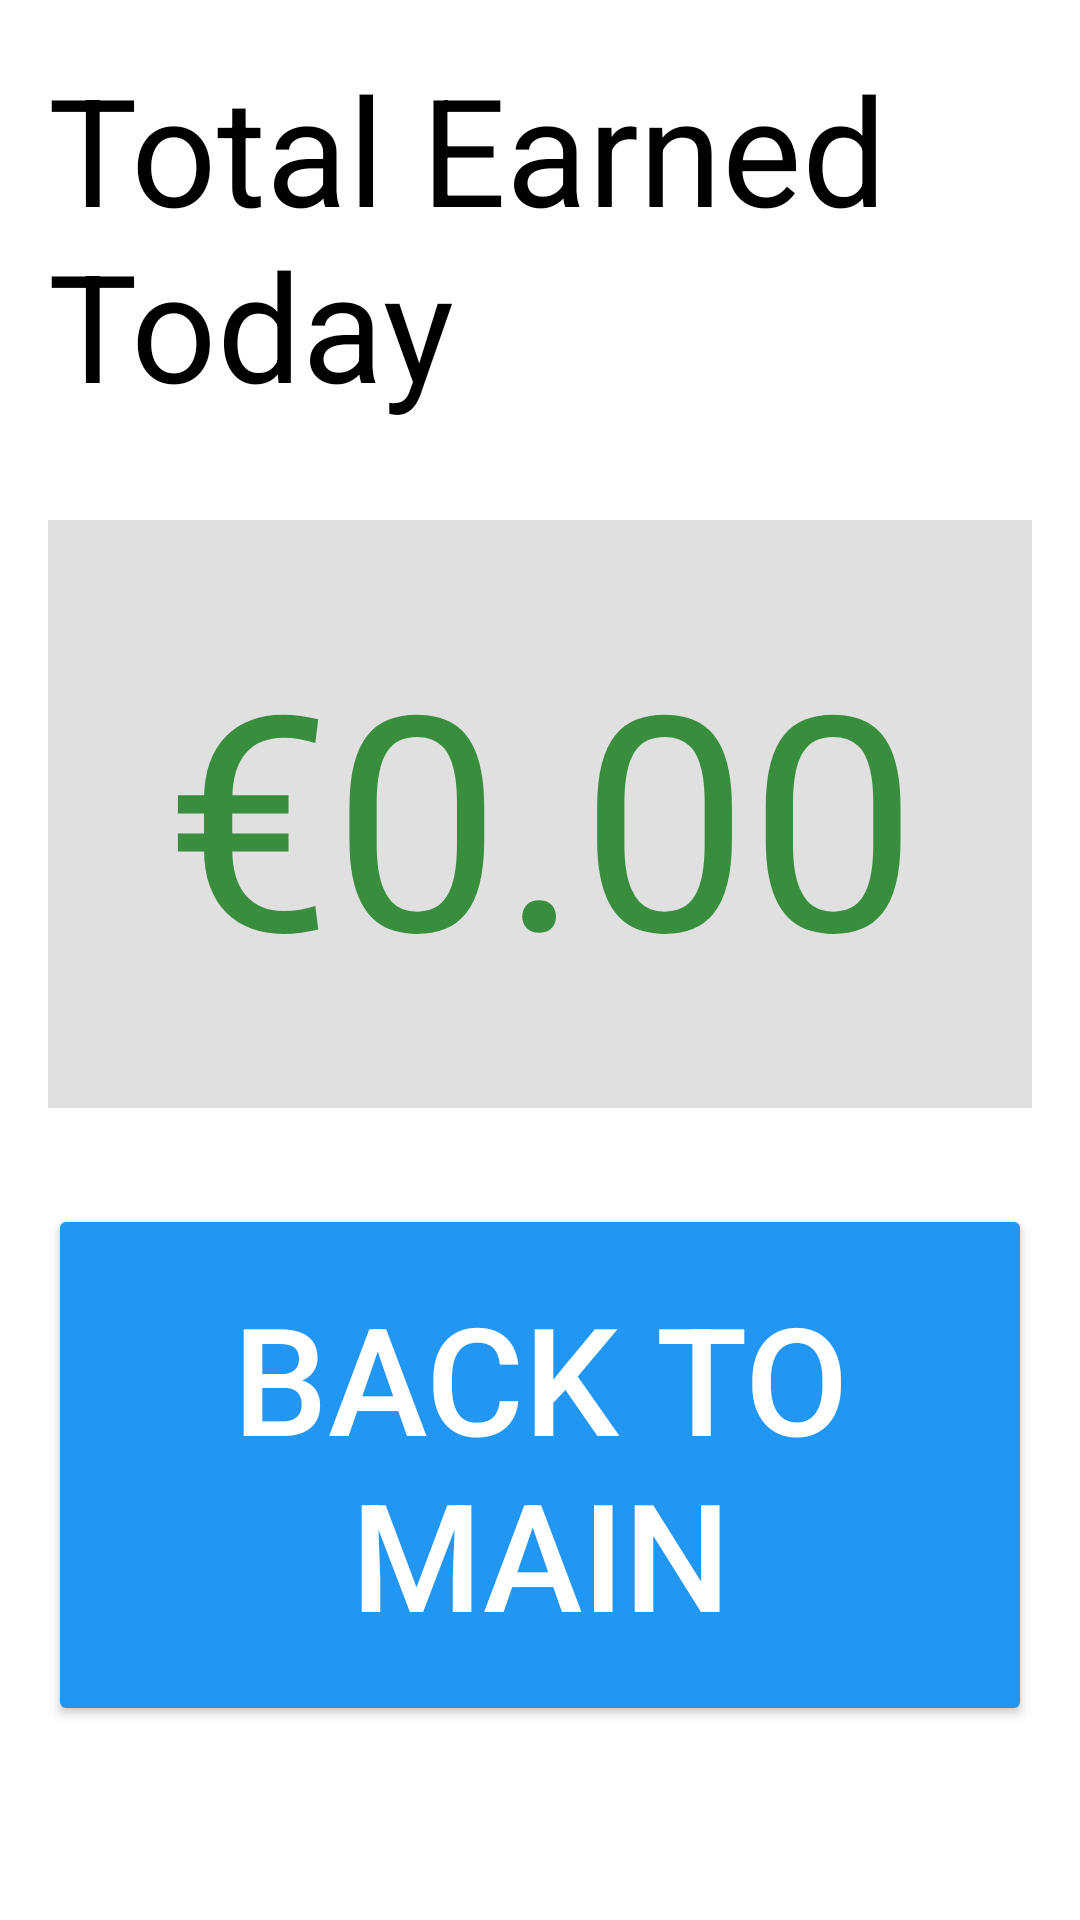

Produce the Android XML layout that renders to this screen, including the resource entries it uses.
<!-- AndroidManifest.xml: application theme Theme.JakePOSv001 -->
<!-- res/layout/activity_today_total.xml -->
<LinearLayout
    xmlns:android="http://schemas.android.com/apk/res/android"
    android:layout_width="match_parent"
    android:layout_height="match_parent"
    android:orientation="vertical"
    android:padding="16dp"
    android:background="#FFFFFF">

    <TextView
        android:id="@+id/text_today_total"
        android:layout_width="wrap_content"
        android:layout_height="wrap_content"
        android:text="Total Earned Today"
        android:textSize="50sp"
        android:textColor="#000000"
        android:layout_gravity="center"
        android:layout_marginBottom="32dp" />

    <TextView
        android:id="@+id/text_total_amount"
        android:layout_width="424dp"
        android:layout_height="196dp"
        android:layout_gravity="center"
        android:layout_marginBottom="32dp"
        android:background="#E0E0E0"
        android:gravity="center"
        android:padding="16dp"
        android:text="€0.00"
        android:textColor="#388E3C"
        android:textSize="100sp" />

    <Button
        android:id="@+id/btn_back"
        android:layout_width="match_parent"
        android:layout_height="174dp"
        android:backgroundTint="#2196F3"
        android:text="Back to Main"
        android:textColor="#FFFFFF"
        android:textSize="50sp" />

</LinearLayout>
<!-- resources referenced by this layout -->
<resources>
  <style name="Theme.JakePOSv001" parent="Theme.MaterialComponents.DayNight.DarkActionBar">
          
          <item name="colorPrimary">@color/purple_500</item>
          <item name="colorPrimaryVariant">@color/purple_700</item>
          <item name="colorOnPrimary">@color/white</item>
          
          <item name="colorSecondary">@color/teal_200</item>
          <item name="colorSecondaryVariant">@color/teal_700</item>
          <item name="colorOnSecondary">@color/black</item>
          
          <item name="android:statusBarColor">?attr/colorPrimaryVariant</item>
          
      </style>
  <!-- not gathered from this repository: default colours our renderer supplied (Android Studio template values) -->
  <color name="purple_500">#FF6200EE</color>
  <color name="purple_700">#FF3700B3</color>
  <color name="teal_200">#FF03DAC5</color>
  <color name="teal_700">#FF018786</color>
  <color name="black">#FF000000</color>
  <color name="white">#FFFFFFFF</color>
</resources>
